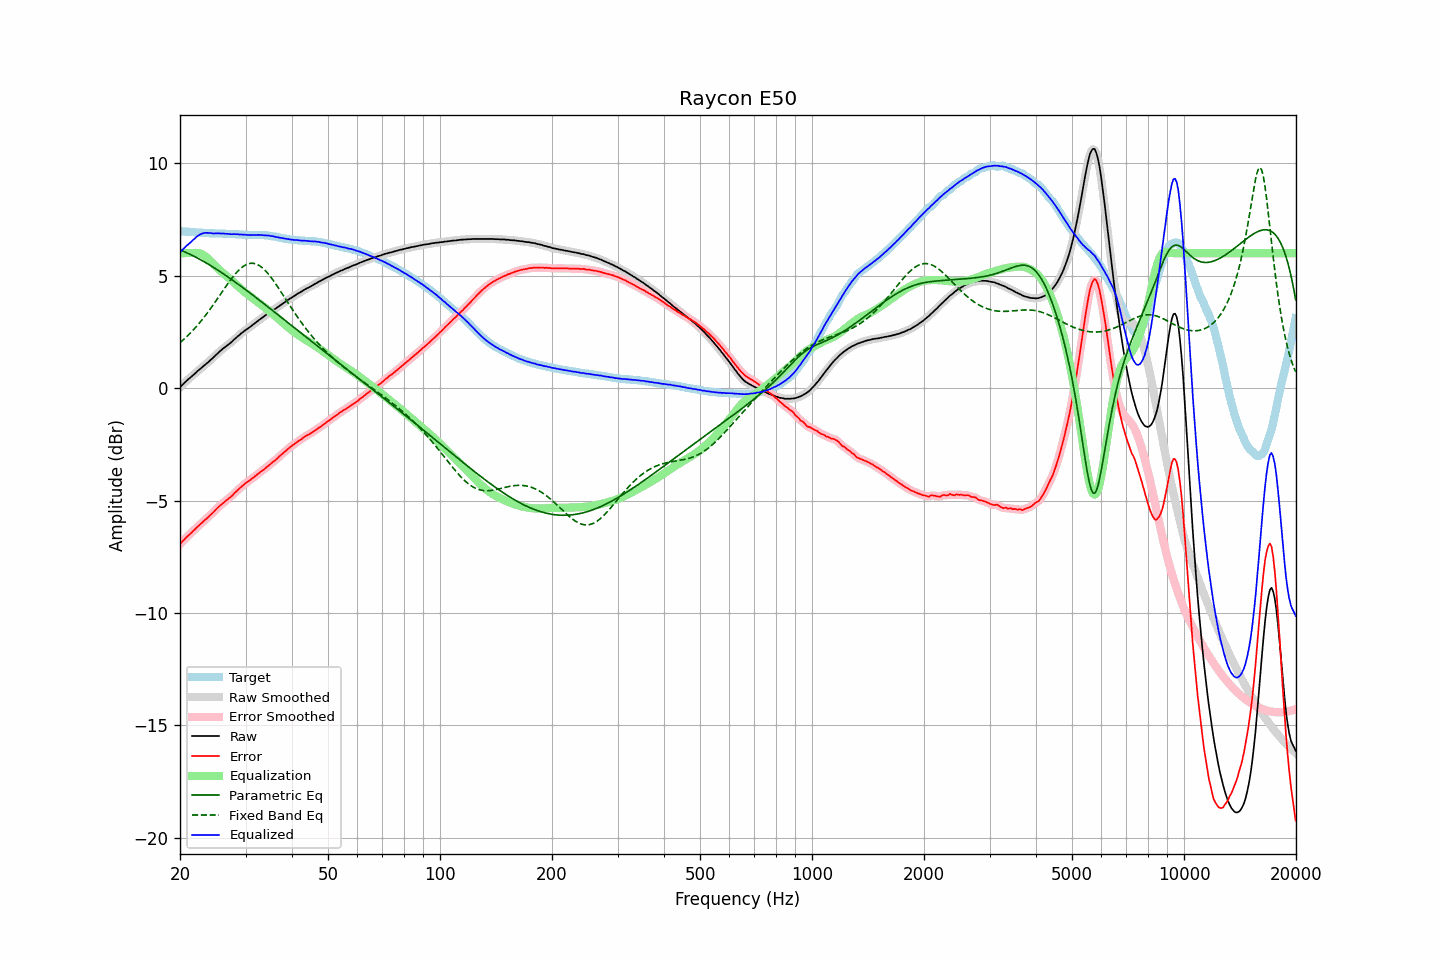

The file beside this chart, header and first rows:
frequency, raw, error, smoothed, error_smoothed, equalization, parametric_eq, fixed_band_eq, equalized_raw, equalized_smoothed, target
20.00, 0.03, -6.94, 0.03, -6.94, 6.00, 6.14, 2.02, 6.03, 6.03, 6.97
20.20, 0.11, -6.86, 0.11, -6.86, 6.00, 6.11, 2.08, 6.11, 6.11, 6.97
20.40, 0.18, -6.78, 0.18, -6.79, 6.00, 6.08, 2.14, 6.18, 6.18, 6.96
20.61, 0.25, -6.71, 0.25, -6.71, 6.00, 6.05, 2.21, 6.25, 6.25, 6.96
20.81, 0.32, -6.63, 0.32, -6.64, 6.00, 6.02, 2.27, 6.32, 6.32, 6.95
21.02, 0.38, -6.57, 0.38, -6.57, 6.00, 5.99, 2.34, 6.38, 6.38, 6.95
21.23, 0.44, -6.50, 0.44, -6.50, 6.00, 5.96, 2.41, 6.44, 6.44, 6.94
21.44, 0.50, -6.44, 0.50, -6.44, 6.00, 5.92, 2.49, 6.50, 6.50, 6.94
21.66, 0.57, -6.36, 0.57, -6.37, 6.01, 5.89, 2.56, 6.58, 6.57, 6.93
21.87, 0.63, -6.30, 0.63, -6.30, 6.01, 5.85, 2.64, 6.64, 6.64, 6.93
22.09, 0.69, -6.23, 0.69, -6.23, 6.01, 5.81, 2.72, 6.70, 6.71, 6.92
22.31, 0.76, -6.16, 0.76, -6.16, 6.01, 5.78, 2.80, 6.77, 6.76, 6.92
22.54, 0.82, -6.10, 0.82, -6.10, 5.99, 5.74, 2.89, 6.81, 6.81, 6.92
22.76, 0.88, -6.03, 0.88, -6.03, 5.97, 5.70, 2.97, 6.85, 6.85, 6.91
22.99, 0.94, -5.97, 0.94, -5.97, 5.94, 5.66, 3.06, 6.88, 6.88, 6.91
23.22, 1.00, -5.90, 1.00, -5.90, 5.90, 5.62, 3.15, 6.89, 6.89, 6.90
23.45, 1.06, -5.84, 1.06, -5.84, 5.84, 5.58, 3.24, 6.90, 6.90, 6.90
23.69, 1.12, -5.78, 1.12, -5.77, 5.78, 5.53, 3.34, 6.90, 6.90, 6.90
23.92, 1.18, -5.71, 1.18, -5.71, 5.72, 5.49, 3.44, 6.90, 6.90, 6.89
24.16, 1.25, -5.64, 1.25, -5.64, 5.64, 5.45, 3.53, 6.89, 6.89, 6.88
24.40, 1.31, -5.57, 1.31, -5.57, 5.57, 5.40, 3.63, 6.88, 6.88, 6.88
24.65, 1.38, -5.50, 1.38, -5.50, 5.50, 5.36, 3.74, 6.87, 6.88, 6.88
24.89, 1.45, -5.42, 1.45, -5.43, 5.43, 5.31, 3.84, 6.88, 6.88, 6.87
25.14, 1.52, -5.35, 1.52, -5.35, 5.36, 5.27, 3.94, 6.88, 6.88, 6.87
25.39, 1.59, -5.28, 1.59, -5.28, 5.29, 5.22, 4.05, 6.88, 6.88, 6.87
25.65, 1.65, -5.22, 1.65, -5.22, 5.23, 5.17, 4.15, 6.87, 6.88, 6.87
25.91, 1.71, -5.16, 1.71, -5.16, 5.16, 5.13, 4.26, 6.87, 6.87, 6.87
26.16, 1.77, -5.10, 1.77, -5.10, 5.10, 5.08, 4.36, 6.87, 6.87, 6.87
26.43, 1.82, -5.05, 1.82, -5.04, 5.04, 5.03, 4.46, 6.86, 6.86, 6.87
26.69, 1.88, -4.98, 1.88, -4.98, 4.98, 4.98, 4.57, 6.86, 6.86, 6.86
26.96, 1.93, -4.93, 1.93, -4.93, 4.92, 4.93, 4.67, 6.85, 6.85, 6.86
27.23, 1.99, -4.87, 1.99, -4.87, 4.86, 4.88, 4.77, 6.85, 6.85, 6.85
27.50, 2.04, -4.81, 2.05, -4.81, 4.80, 4.83, 4.86, 6.84, 6.85, 6.85
27.77, 2.11, -4.74, 2.11, -4.74, 4.73, 4.78, 4.95, 6.84, 6.84, 6.85
28.05, 2.18, -4.66, 2.18, -4.67, 4.67, 4.73, 5.04, 6.85, 6.84, 6.84
28.33, 2.24, -4.60, 2.24, -4.60, 4.60, 4.68, 5.12, 6.84, 6.84, 6.84
28.62, 2.31, -4.53, 2.30, -4.53, 4.53, 4.63, 5.20, 6.84, 6.84, 6.84
28.90, 2.36, -4.47, 2.36, -4.47, 4.47, 4.57, 5.27, 6.83, 6.83, 6.83
29.19, 2.43, -4.40, 2.42, -4.40, 4.40, 4.52, 5.34, 6.83, 6.83, 6.83
29.48, 2.48, -4.34, 2.48, -4.34, 4.34, 4.47, 5.39, 6.82, 6.82, 6.82
29.78, 2.54, -4.27, 2.54, -4.28, 4.28, 4.42, 5.44, 6.82, 6.82, 6.81
30.08, 2.59, -4.22, 2.59, -4.22, 4.23, 4.36, 5.48, 6.81, 6.81, 6.81
30.38, 2.64, -4.17, 2.64, -4.17, 4.17, 4.31, 5.51, 6.81, 6.81, 6.81
30.68, 2.69, -4.12, 2.69, -4.12, 4.12, 4.26, 5.54, 6.81, 6.81, 6.81
30.99, 2.74, -4.07, 2.74, -4.07, 4.06, 4.20, 5.55, 6.80, 6.80, 6.81
31.30, 2.80, -4.01, 2.80, -4.01, 4.01, 4.15, 5.55, 6.81, 6.80, 6.80
31.61, 2.85, -3.96, 2.85, -3.96, 3.96, 4.09, 5.54, 6.80, 6.81, 6.81
31.93, 2.91, -3.90, 2.91, -3.90, 3.90, 4.04, 5.52, 6.81, 6.81, 6.81
32.24, 2.96, -3.85, 2.96, -3.85, 3.85, 3.98, 5.50, 6.81, 6.81, 6.81
32.57, 3.02, -3.79, 3.02, -3.79, 3.79, 3.93, 5.46, 6.81, 6.81, 6.81
32.89, 3.07, -3.73, 3.07, -3.73, 3.74, 3.87, 5.41, 6.81, 6.81, 6.80
33.22, 3.12, -3.68, 3.12, -3.68, 3.68, 3.82, 5.36, 6.80, 6.80, 6.80
33.55, 3.17, -3.63, 3.17, -3.63, 3.63, 3.76, 5.30, 6.80, 6.79, 6.80
33.89, 3.22, -3.58, 3.22, -3.57, 3.57, 3.71, 5.23, 6.79, 6.79, 6.80
34.23, 3.27, -3.51, 3.27, -3.52, 3.51, 3.65, 5.15, 6.78, 6.79, 6.78
34.57, 3.33, -3.45, 3.32, -3.46, 3.46, 3.59, 5.07, 6.79, 6.78, 6.78
34.92, 3.37, -3.40, 3.37, -3.39, 3.40, 3.54, 4.98, 6.77, 6.77, 6.77
35.27, 3.42, -3.34, 3.42, -3.34, 3.34, 3.48, 4.89, 6.76, 6.76, 6.75
35.62, 3.47, -3.27, 3.46, -3.28, 3.28, 3.43, 4.79, 6.75, 6.74, 6.74
35.97, 3.51, -3.23, 3.51, -3.22, 3.22, 3.37, 4.69, 6.73, 6.73, 6.74
... 635 more rows
